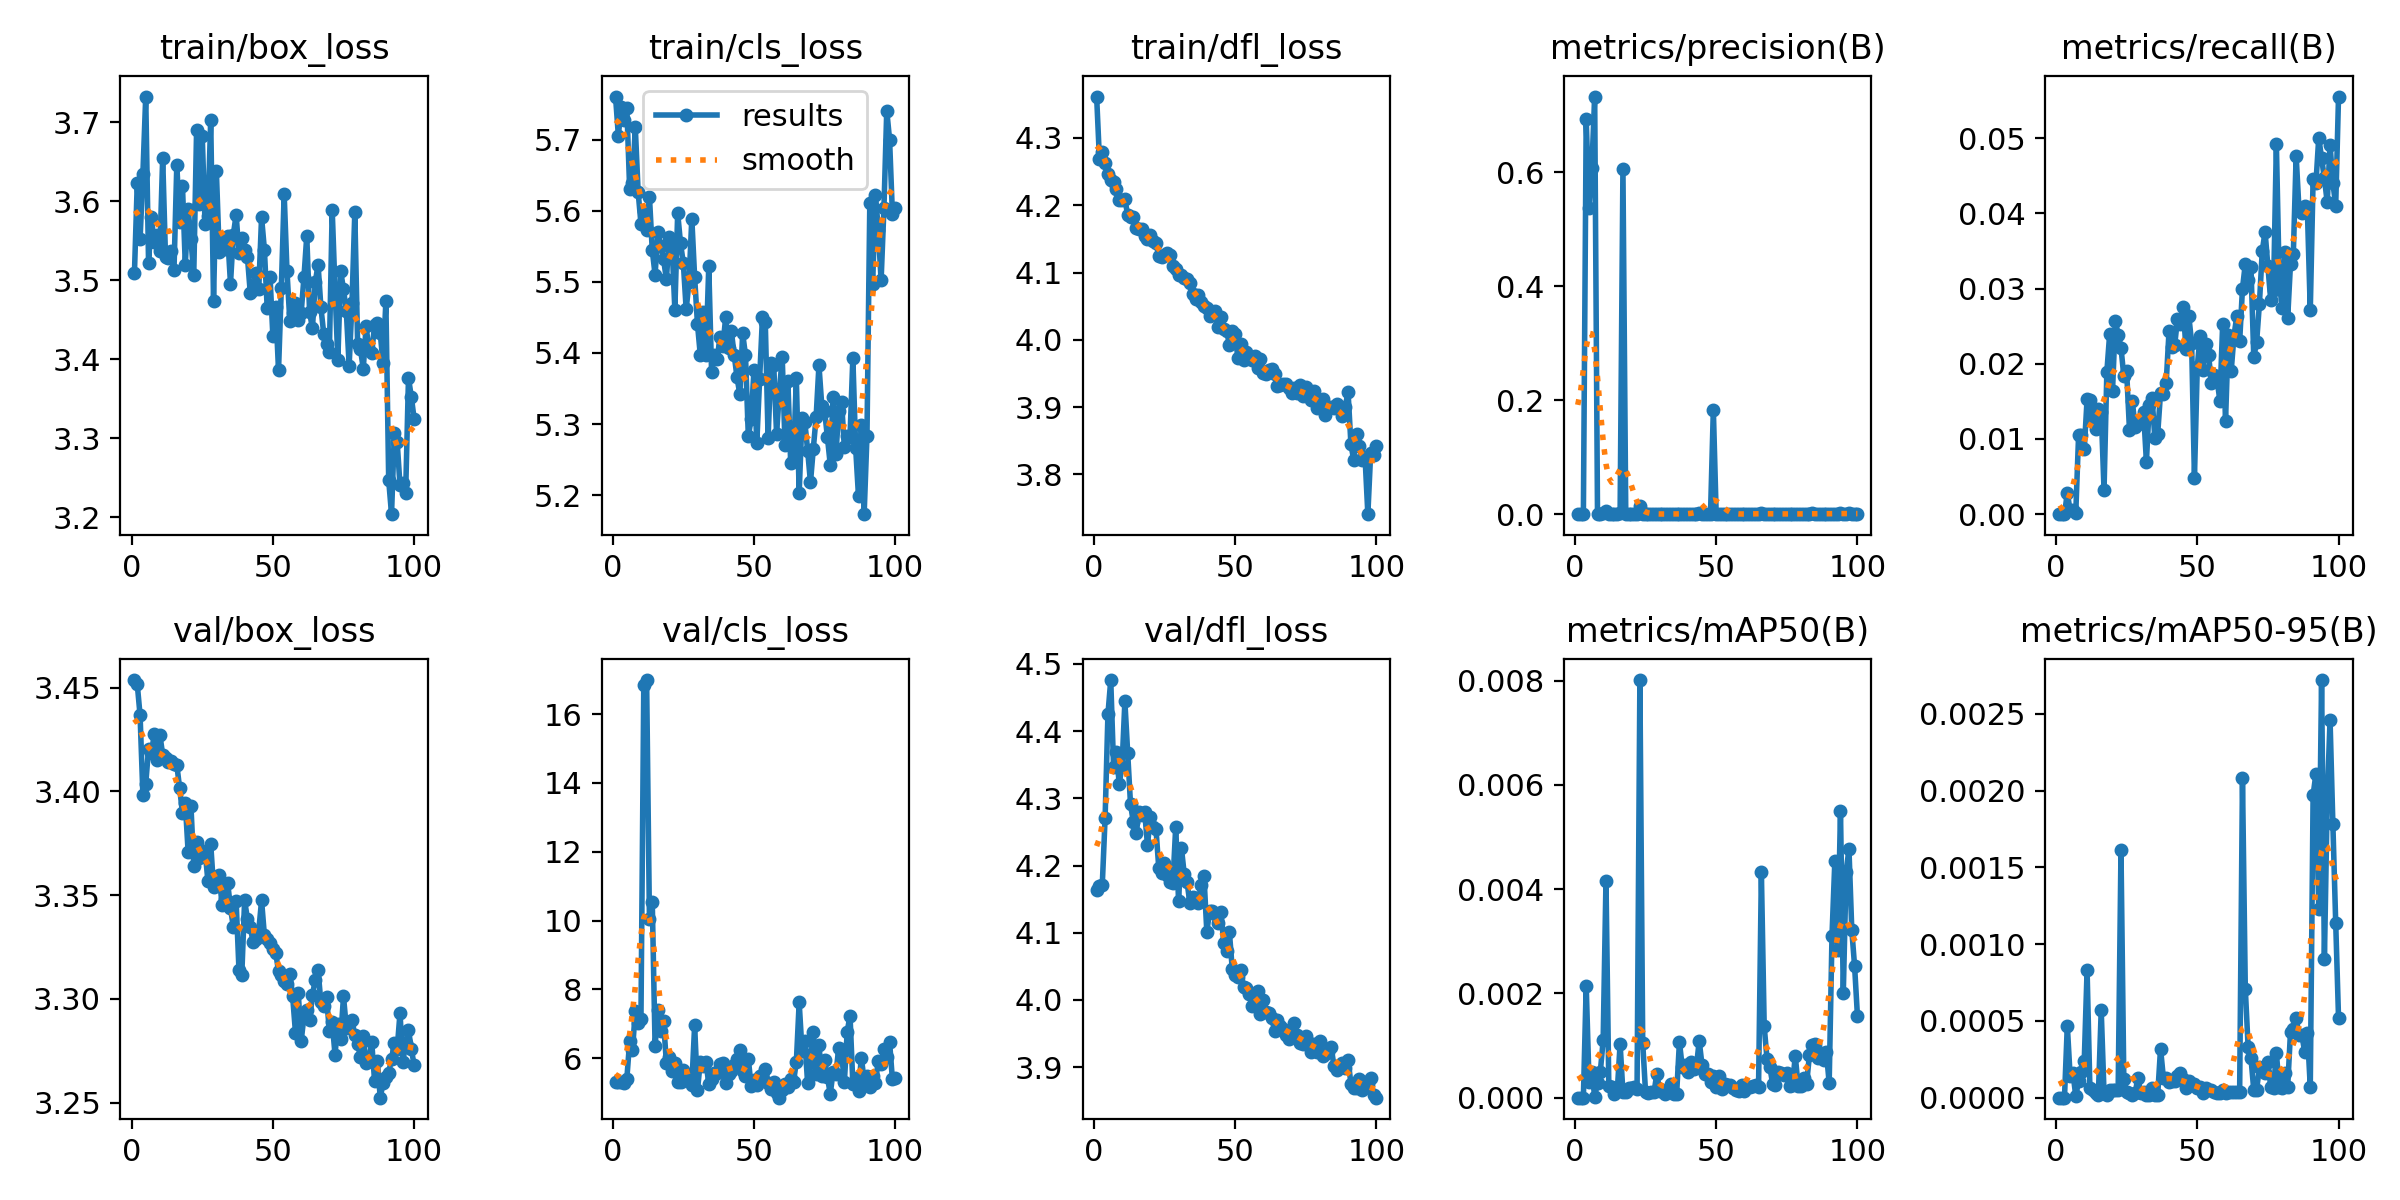

The data file committed next to this chart (first rows):
epoch, train/box_loss, train/cls_loss, train/dfl_loss, metrics/precision(B), metrics/recall(B), metrics/mAP50(B), metrics/mAP50-95(B), val/box_loss, val/cls_loss, val/dfl_loss, lr/pg0, lr/pg1, lr/pg2
1, 3.509, 5.761, 4.362, 0, 0, 0, 0, 3.454, 5.306, 4.164, 3.9047e-05, 3.9047e-05, 3.9047e-05
2, 3.623, 5.706, 4.268, 0, 0, 0, 0, 3.452, 5.305, 4.17, 7.7934e-05, 7.7934e-05, 7.7934e-05
3, 3.552, 5.746, 4.279, 0, 0, 0, 0, 3.437, 5.296, 4.171, 0.000116, 0.000116, 0.000116
4, 3.635, 5.728, 4.262, 0.6933, 0.00282, 0.00215, 0.00047, 3.398, 5.28, 4.271, 0.0001155, 0.0001155, 0.0001155
5, 3.732, 5.745, 4.247, 0.537, 0.0005, 0.0003, 0.00014, 3.404, 5.399, 4.425, 0.0001155, 0.0001155, 0.0001155
6, 3.522, 5.631, 4.237, 0.6076, 0.00056, 0.00049, 0.00016, 3.421, 6.504, 4.476, 0.0001143, 0.0001143, 0.0001143
7, 3.58, 5.638, 4.235, 0.7324, 0.00017, 2e-05, 1e-05, 3.418, 6.236, 4.347, 0.0001131, 0.0001131, 0.0001131
8, 3.548, 5.717, 4.224, 0.00039, 0.01055, 0.00029, 0.00011, 3.428, 7.383, 4.369, 0.0001119, 0.0001119, 0.0001119
9, 3.558, 5.627, 4.208, 0.00062, 0.0105, 0.0005, 0.00017, 3.415, 7.024, 4.321, 0.0001107, 0.0001107, 0.0001107
10, 3.537, 5.582, 4.208, 0.0019, 0.0086, 0.0011, 0.00024, 3.427, 7.144, 4.349, 0.0001096, 0.0001096, 0.0001096
11, 3.655, 5.6, 4.209, 0.00494, 0.01527, 0.00416, 0.00083, 3.418, 16.84, 4.444, 0.0001084, 0.0001084, 0.0001084
12, 3.529, 5.572, 4.186, 0.00033, 0.01518, 0.00023, 6e-05, 3.416, 16.99, 4.367, 0.0001072, 0.0001072, 0.0001072
13, 3.529, 5.62, 4.183, 0.00032, 0.01278, 0.0002, 5e-05, 3.414, 10.06, 4.291, 0.000106, 0.000106, 0.000106
14, 3.537, 5.545, 4.182, 0.00012, 0.01127, 8e-05, 3e-05, 3.415, 10.55, 4.264, 0.0001049, 0.0001049, 0.0001049
15, 3.513, 5.51, 4.166, 0.00016, 0.01393, 0.00013, 2e-05, 3.413, 6.348, 4.248, 0.0001037, 0.0001037, 0.0001037
16, 3.646, 5.57, 4.164, 0.00189, 0.01362, 0.00103, 0.00057, 3.413, 7.395, 4.28, 0.0001025, 0.0001025, 0.0001025
17, 3.574, 5.551, 4.165, 0.6058, 0.00321, 0.0001, 3e-05, 3.402, 6.788, 4.275, 0.0001013, 0.0001013, 0.0001013
18, 3.62, 5.532, 4.154, 0.00014, 0.01894, 0.00011, 2e-05, 3.39, 7.077, 4.28, 0.0001001, 0.0001001, 0.0001001
19, 3.52, 5.503, 4.15, 0.00022, 0.02398, 0.00019, 5e-05, 3.394, 5.867, 4.23, 9.8972e-05, 9.8972e-05, 9.8972e-05
20, 3.591, 5.564, 4.155, 0.00026, 0.01636, 0.00019, 5e-05, 3.371, 6.051, 4.272, 9.7794e-05, 9.7794e-05, 9.7794e-05
21, 3.552, 5.552, 4.147, 0.00021, 0.02573, 0.0002, 5e-05, 3.393, 5.635, 4.258, 9.6616e-05, 9.6616e-05, 9.6616e-05
22, 3.507, 5.461, 4.144, 0.0002, 0.02388, 0.00017, 5e-05, 3.364, 5.873, 4.255, 9.5438e-05, 9.5438e-05, 9.5438e-05
23, 3.69, 5.597, 4.124, 0.01433, 0.02213, 0.00801, 0.00161, 3.376, 5.299, 4.196, 9.426e-05, 9.426e-05, 9.426e-05
24, 3.597, 5.554, 4.123, 0.00054, 0.01836, 0.00105, 0.00012, 3.368, 5.298, 4.189, 9.3082e-05, 9.3082e-05, 9.3082e-05
25, 3.683, 5.526, 4.126, 0.00015, 0.019, 0.00011, 4e-05, 3.371, 5.645, 4.203, 9.1904e-05, 9.1904e-05, 9.1904e-05
26, 3.571, 5.462, 4.129, 0.00012, 0.01124, 9e-05, 3e-05, 3.372, 5.386, 4.186, 9.0726e-05, 9.0726e-05, 9.0726e-05
27, 3.581, 5.499, 4.127, 0.00012, 0.01505, 0.0001, 2e-05, 3.357, 5.521, 4.176, 8.9547e-05, 8.9547e-05, 8.9547e-05
28, 3.703, 5.589, 4.11, 0.00012, 0.0116, 0.0001, 3e-05, 3.375, 5.225, 4.174, 8.8369e-05, 8.8369e-05, 8.8369e-05
29, 3.474, 5.507, 4.106, 0.00071, 0.01194, 0.00046, 0.00013, 3.354, 6.954, 4.258, 8.7191e-05, 8.7191e-05, 8.7191e-05
30, 3.638, 5.441, 4.097, 0.00014, 0.0121, 0.00013, 3e-05, 3.359, 5.067, 4.147, 8.6013e-05, 8.6013e-05, 8.6013e-05
31, 3.536, 5.397, 4.097, 0.00018, 0.01353, 0.00015, 4e-05, 3.36, 5.895, 4.226, 8.4835e-05, 8.4835e-05, 8.4835e-05
32, 3.551, 5.457, 4.091, 0.00011, 0.00699, 7e-05, 2e-05, 3.345, 5.762, 4.188, 8.3657e-05, 8.3657e-05, 8.3657e-05
33, 3.54, 5.397, 4.09, 0.00017, 0.01445, 0.00015, 2e-05, 3.348, 5.889, 4.176, 8.2479e-05, 8.2479e-05, 8.2479e-05
34, 3.556, 5.522, 4.085, 0.0003, 0.01543, 0.00027, 6e-05, 3.356, 5.264, 4.144, 8.1301e-05, 8.1301e-05, 8.1301e-05
35, 3.496, 5.373, 4.068, 0.0001, 0.01009, 8e-05, 2e-05, 3.344, 5.41, 4.152, 8.0123e-05, 8.0123e-05, 8.0123e-05
36, 3.558, 5.398, 4.061, 9e-05, 0.0107, 7e-05, 2e-05, 3.335, 5.572, 4.152, 7.8945e-05, 7.8945e-05, 7.8945e-05
37, 3.583, 5.392, 4.067, 0.00106, 0.01614, 0.00107, 0.00032, 3.347, 5.567, 4.144, 7.7766e-05, 7.7766e-05, 7.7766e-05
38, 3.534, 5.423, 4.056, 0.00073, 0.01595, 0.00058, 0.00013, 3.314, 5.843, 4.171, 7.6588e-05, 7.6588e-05, 7.6588e-05
39, 3.553, 5.41, 4.051, 0.00078, 0.01746, 0.00062, 0.00013, 3.312, 5.851, 4.184, 7.541e-05, 7.541e-05, 7.541e-05
40, 3.539, 5.451, 4.047, 0.00053, 0.0243, 0.00049, 0.0001, 3.348, 5.285, 4.102, 7.4232e-05, 7.4232e-05, 7.4232e-05
41, 3.529, 5.408, 4.035, 0.00084, 0.02226, 0.00068, 0.00011, 3.338, 5.536, 4.132, 7.3054e-05, 7.3054e-05, 7.3054e-05
42, 3.484, 5.43, 4.04, 0.00053, 0.02246, 0.00055, 0.00011, 3.335, 5.626, 4.133, 7.1876e-05, 7.1876e-05, 7.1876e-05
43, 3.488, 5.397, 4.043, 0.00054, 0.02598, 0.00059, 0.00014, 3.328, 5.814, 4.128, 7.0698e-05, 7.0698e-05, 7.0698e-05
44, 3.509, 5.366, 4.019, 0.00168, 0.02534, 0.00109, 0.00016, 3.329, 5.984, 4.115, 6.952e-05, 6.952e-05, 6.952e-05
45, 3.489, 5.342, 4.035, 0.00075, 0.02759, 0.00062, 0.00012, 3.333, 6.249, 4.131, 6.8342e-05, 6.8342e-05, 6.8342e-05
46, 3.58, 5.428, 4.016, 0.00064, 0.02201, 0.00046, 6e-05, 3.348, 5.636, 4.084, 6.7164e-05, 6.7164e-05, 6.7164e-05
47, 3.539, 5.397, 4.013, 0.00035, 0.02637, 0.00045, 0.00011, 3.331, 5.483, 4.073, 6.5986e-05, 6.5986e-05, 6.5986e-05
48, 3.465, 5.283, 3.993, 0.00028, 0.02279, 0.0003, 8e-05, 3.329, 5.98, 4.101, 6.4807e-05, 6.4807e-05, 6.4807e-05
49, 3.505, 5.307, 4.014, 0.1835, 0.0048, 0.00042, 9e-05, 3.327, 5.191, 4.046, 6.3629e-05, 6.3629e-05, 6.3629e-05
50, 3.429, 5.375, 4.008, 0.00023, 0.01957, 0.00021, 6e-05, 3.324, 5.367, 4.037, 6.2451e-05, 6.2451e-05, 6.2451e-05
51, 3.466, 5.274, 3.973, 0.00032, 0.02373, 0.00041, 7e-05, 3.322, 5.223, 4.034, 6.1273e-05, 6.1273e-05, 6.1273e-05
52, 3.386, 5.363, 3.993, 0.0002, 0.01918, 0.00016, 3e-05, 3.313, 5.473, 4.045, 6.0095e-05, 6.0095e-05, 6.0095e-05
53, 3.491, 5.45, 3.97, 0.0003, 0.02267, 0.00026, 6e-05, 3.312, 5.503, 4.019, 5.8917e-05, 5.8917e-05, 5.8917e-05
54, 3.609, 5.444, 3.982, 0.00025, 0.02117, 0.00024, 5e-05, 3.309, 5.692, 4.018, 5.7739e-05, 5.7739e-05, 5.7739e-05
55, 3.511, 5.28, 3.974, 0.00023, 0.01743, 0.00024, 5e-05, 3.307, 5.295, 4.009, 5.6561e-05, 5.6561e-05, 5.6561e-05
56, 3.449, 5.386, 3.97, 0.00019, 0.0185, 0.00018, 4e-05, 3.312, 5.114, 3.991, 5.5383e-05, 5.5383e-05, 5.5383e-05
57, 3.459, 5.382, 3.976, 0.00016, 0.0179, 0.00014, 3e-05, 3.301, 5.315, 4.011, 5.4204e-05, 5.4204e-05, 5.4204e-05
58, 3.472, 5.286, 3.958, 0.00016, 0.01509, 0.00012, 3e-05, 3.284, 4.994, 4.014, 5.3026e-05, 5.3026e-05, 5.3026e-05
59, 3.45, 5.346, 3.972, 0.00028, 0.02534, 0.00025, 5e-05, 3.303, 4.854, 3.979, 5.1848e-05, 5.1848e-05, 5.1848e-05
60, 3.458, 5.394, 3.95, 0.00014, 0.01235, 0.00013, 3e-05, 3.28, 5.077, 4, 5.067e-05, 5.067e-05, 5.067e-05
... 40 more rows
